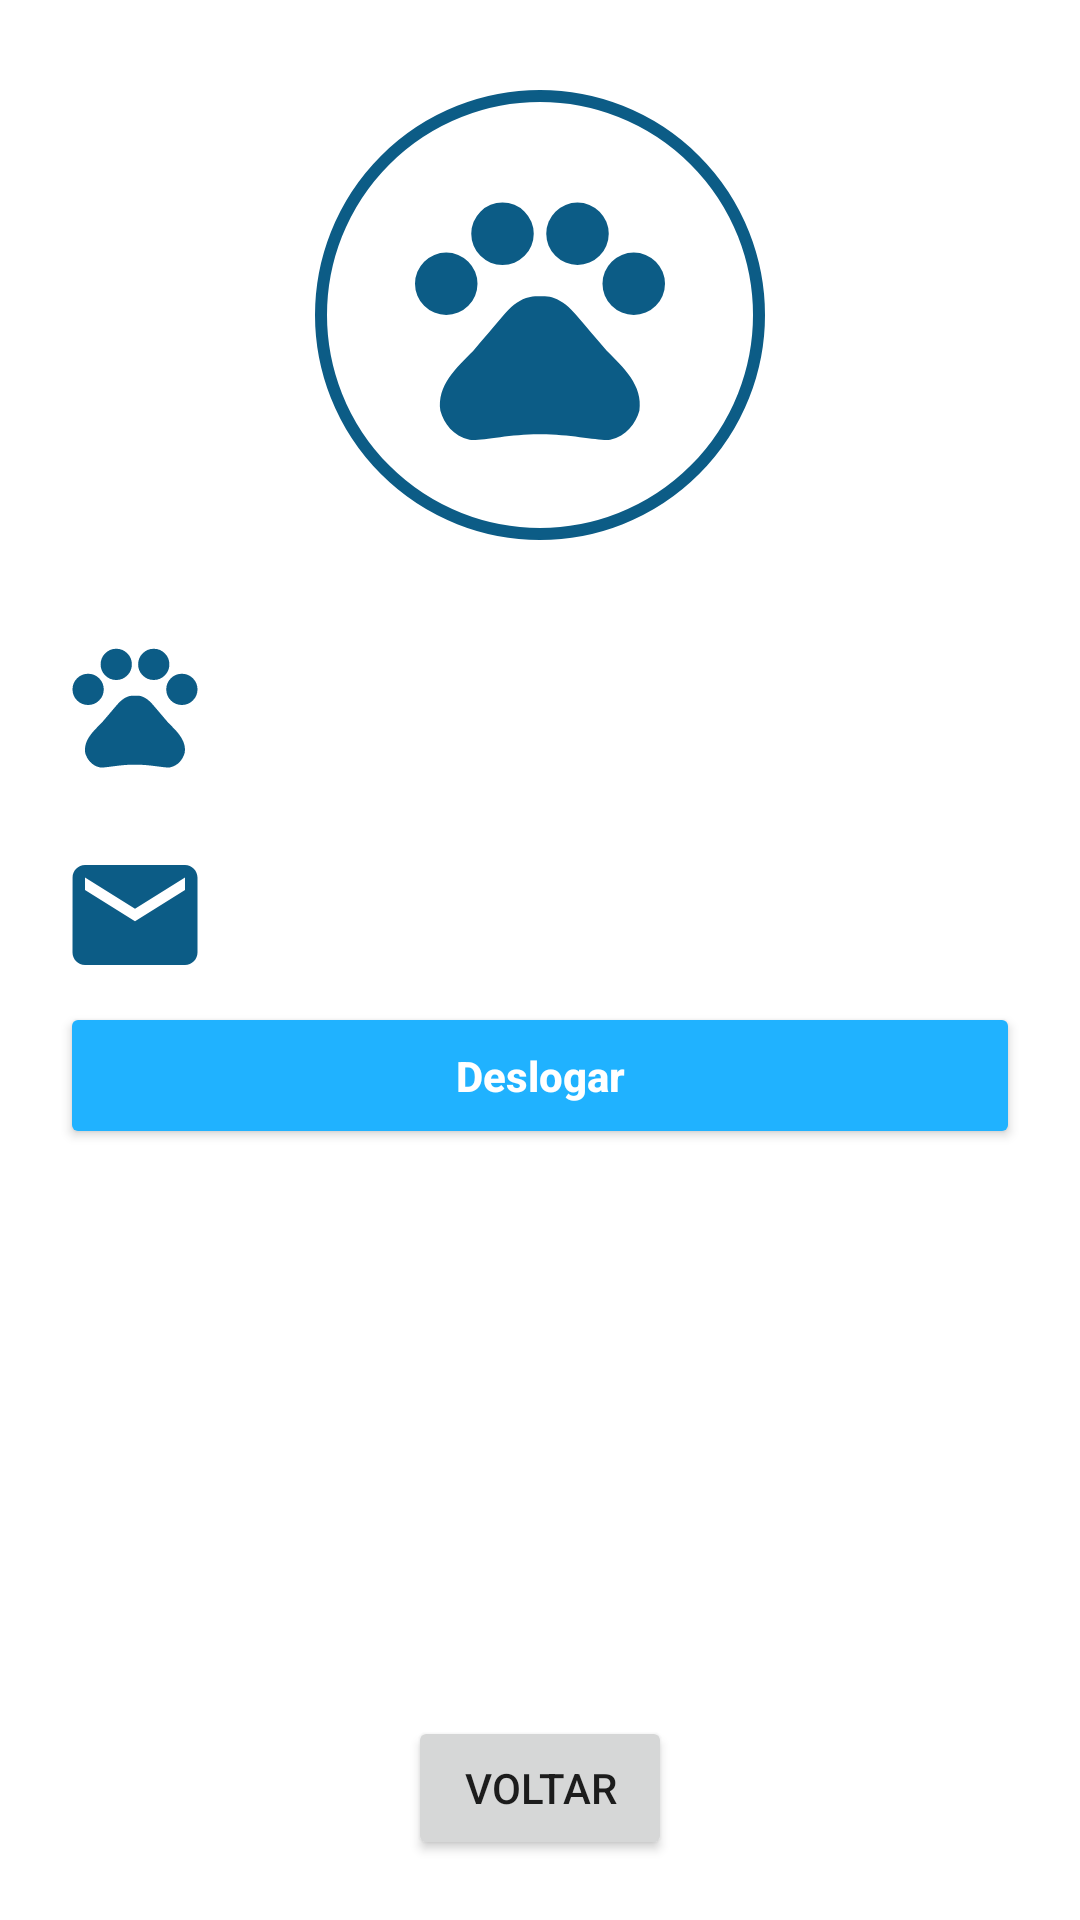

This screen was rendered from an Android layout file. Write that file and the resources it references.
<!-- AndroidManifest.xml: application theme Theme.Dogprojeto -->
<!-- res/layout/activity_tela_principal.xml -->
<?xml version="1.0" encoding="utf-8"?>
<androidx.constraintlayout.widget.ConstraintLayout xmlns:android="http://schemas.android.com/apk/res/android"
    xmlns:app="http://schemas.android.com/apk/res-auto"
    xmlns:tools="http://schemas.android.com/tools"
    android:layout_width="match_parent"
    android:layout_height="match_parent"
    tools:context=".TelaPrincipal">

    <View
        android:id="@+id/containerUser"
        android:layout_width="150dp"
        android:layout_height="150dp"
        android:layout_marginTop="30dp"
        android:background="@drawable/container_user"
        app:layout_constraintEnd_toEndOf="parent"
        app:layout_constraintStart_toStartOf="parent"
        app:layout_constraintTop_toTopOf="parent" />

    <ImageView
        android:id="@+id/imageView"
        android:layout_width="100dp"
        android:layout_height="100dp"
        android:src="@drawable/ic_animal"
        app:layout_constraintBottom_toBottomOf="@id/containerUser"
        app:layout_constraintEnd_toEndOf="@+id/containerUser"
        app:layout_constraintStart_toStartOf="@+id/containerUser"
        app:layout_constraintTop_toTopOf="@+id/containerUser" />

    <ImageView
        android:id="@+id/iconeUser"
        android:layout_width="50dp"
        android:layout_height="50dp"
        android:layout_marginLeft="20dp"
        android:layout_marginTop="30dp"
        android:src="@drawable/ic_animal"
        app:layout_constraintStart_toStartOf="parent"
        app:layout_constraintTop_toBottomOf="@id/containerUser" />

    <TextView
        android:id="@+id/textNomeUsuario"
        android:layout_width="wrap_content"
        android:layout_height="wrap_content"
        android:layout_marginLeft="20dp"
        android:layout_marginTop="40dp"
        android:text=""
        android:textColor="@color/black"
        android:textSize="20sp"
        android:textStyle="bold"
        app:layout_constraintStart_toEndOf="@+id/iconeUser"
        app:layout_constraintTop_toBottomOf="@id/containerUser" />

    <ImageView
        android:id="@+id/iconeEmail"
        android:layout_width="50dp"
        android:layout_height="50dp"
        android:layout_marginLeft="20dp"
        android:layout_marginTop="20dp"
        android:src="@drawable/ic_email"
        app:layout_constraintStart_toStartOf="parent"
        app:layout_constraintTop_toBottomOf="@id/iconeUser" />

    <TextView
        android:id="@+id/textEmailUsuario"
        android:layout_width="wrap_content"
        android:layout_height="wrap_content"
        android:layout_marginLeft="20dp"
        android:layout_marginTop="40dp"
        android:text=""
        android:textColor="@color/black"
        android:textSize="20sp"
        android:textStyle="bold"
        app:layout_constraintStart_toEndOf="@+id/iconeEmail"
        app:layout_constraintTop_toBottomOf="@id/textNomeUsuario" />

    <Button
        android:id="@+id/bt_deslogar"
        android:layout_width="0dp"
        android:layout_height="wrap_content"
        android:layout_margin="20dp"
        android:layout_marginStart="20dp"
        android:layout_marginEnd="20dp"
        android:backgroundTint="@color/primario"
        android:padding="15dp"
        android:text="Deslogar"
        android:textAllCaps="false"
        android:textColor="@color/white"
        android:textSize="14sp"
        android:textStyle="bold"
        app:layout_constraintEnd_toEndOf="parent"
        app:layout_constraintStart_toStartOf="parent"
        app:layout_constraintTop_toBottomOf="@id/textEmailUsuario" />

    <Button
        android:id="@+id/bt_volta_main"
        android:layout_width="wrap_content"
        android:layout_height="wrap_content"

        android:layout_marginBottom="20dp"
        android:text="Voltar"
        app:layout_constraintBottom_toBottomOf="parent"
        app:layout_constraintEnd_toEndOf="parent"
        app:layout_constraintStart_toStartOf="parent" />

</androidx.constraintlayout.widget.ConstraintLayout>
<!-- resources referenced by this layout -->
<resources>
  <color name="black">#FF000000</color>
  <color name="primario">#20B2FF</color>
  <color name="white">#FFFFFFFF</color>
  <!-- drawable container_user (drawable) -->
  <?xml version="1.0" encoding="utf-8"?>
  <shape xmlns:android="http://schemas.android.com/apk/res/android">
  
      <solid android:color="@color/white" />
      <corners android:radius="100dp"/>
      <stroke android:color="@color/secundario" android:width="4dp"/>
  
  </shape>
  <!-- drawable ic_animal (drawable) -->
  <vector android:height="24dp" android:tint="#0C5C86"
      android:viewportHeight="24" android:viewportWidth="24"
      android:width="24dp" xmlns:android="http://schemas.android.com/apk/res/android">
      <path android:fillColor="@android:color/white" android:pathData="M4.5,9.5m-2.5,0a2.5,2.5 0,1 1,5 0a2.5,2.5 0,1 1,-5 0"/>
      <path android:fillColor="@android:color/white" android:pathData="M9,5.5m-2.5,0a2.5,2.5 0,1 1,5 0a2.5,2.5 0,1 1,-5 0"/>
      <path android:fillColor="@android:color/white" android:pathData="M15,5.5m-2.5,0a2.5,2.5 0,1 1,5 0a2.5,2.5 0,1 1,-5 0"/>
      <path android:fillColor="@android:color/white" android:pathData="M19.5,9.5m-2.5,0a2.5,2.5 0,1 1,5 0a2.5,2.5 0,1 1,-5 0"/>
      <path android:fillColor="@android:color/white" android:pathData="M17.34,14.86c-0.87,-1.02 -1.6,-1.89 -2.48,-2.91 -0.46,-0.54 -1.05,-1.08 -1.75,-1.32 -0.11,-0.04 -0.22,-0.07 -0.33,-0.09 -0.25,-0.04 -0.52,-0.04 -0.78,-0.04s-0.53,0 -0.79,0.05c-0.11,0.02 -0.22,0.05 -0.33,0.09 -0.7,0.24 -1.28,0.78 -1.75,1.32 -0.87,1.02 -1.6,1.89 -2.48,2.91 -1.31,1.31 -2.92,2.76 -2.62,4.79 0.29,1.02 1.02,2.03 2.33,2.32 0.73,0.15 3.06,-0.44 5.54,-0.44h0.18c2.48,0 4.81,0.58 5.54,0.44 1.31,-0.29 2.04,-1.31 2.33,-2.32 0.31,-2.04 -1.3,-3.49 -2.61,-4.8z"/>
  </vector>
  <!-- drawable ic_email (drawable) -->
  <vector android:height="24dp" android:tint="#0C5C86"
      android:viewportHeight="24" android:viewportWidth="24"
      android:width="24dp" xmlns:android="http://schemas.android.com/apk/res/android">
      <path android:fillColor="@android:color/white" android:pathData="M20,4L4,4c-1.1,0 -1.99,0.9 -1.99,2L2,18c0,1.1 0.9,2 2,2h16c1.1,0 2,-0.9 2,-2L22,6c0,-1.1 -0.9,-2 -2,-2zM20,8l-8,5 -8,-5L4,6l8,5 8,-5v2z"/>
  </vector>
  <style name="Theme.Dogprojeto" parent="Theme.MaterialComponents.DayNight.DarkActionBar">
          
          <item name="colorPrimary">@color/primario</item>
          <item name="colorPrimaryVariant">@color/primario</item>
          <item name="colorOnPrimary">@color/white</item>
          
          <item name="colorSecondary">@color/teal_200</item>
          <item name="colorSecondaryVariant">@color/teal_700</item>
          <item name="colorOnSecondary">@color/black</item>
          
          <item name="android:statusBarColor">?attr/colorPrimaryVariant</item>
          
      </style>
  <color name="secundario">#0C5C86</color>
  <color name="teal_200">#FF03DAC5</color>
  <color name="teal_700">#FF018786</color>
</resources>
